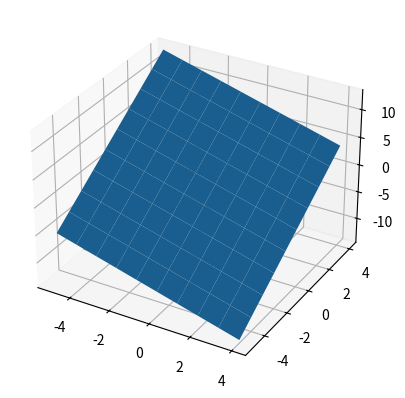

Python code for this plot:
import matplotlib.pyplot as plt
from mpl_toolkits.mplot3d import Axes3D
import numpy as np

def dot_product(v1, v2):
    return sum(x*y for x, y in zip(v1, v2))

def cross_product(v1, v2):
    return [
        v1[1]*v2[2] - v1[2]*v2[1],
        v1[2]*v2[0] - v1[0]*v2[2],
        v1[0]*v2[1] - v1[1]*v2[0]
    ]

def find_plane(p1, p2, p3):
    # create vectors
    v1 = [x2 - x1 for x1, x2 in zip(p1, p2)]
    v2 = [x2 - x1 for x1, x2 in zip(p1, p3)]

    # find the normal vector to the plane
    normal = cross_product(v1, v2)

    # find the equation of the plane
    d = -dot_product(normal, p1)
    return normal, d

def verify_plane(normal, d, p):
    # calculate the distance from the point to the plane
    dist = dot_product(normal, p) + d

    # return True if the distance is zero, False otherwise
    return abs(dist) < 1e-6

def plot_plane(normal, d):
    # create grid of points
    x, y = np.meshgrid(range(-5,5), range(-5,5))

    # calculate the corresponding z values
    z = (-normal[0]*x - normal[1]*y - d) / normal[2]

    # plot the plane
    fig = plt.figure()
    ax = fig.add_subplot(111, projection='3d')
    ax.plot_surface(x, y, z)
    plt.show()

# test the functions
p1 = [1, 1, 1]
p2 = [2, 2, 2]
p3 = [1, 2, 3]
normal, d = find_plane(p1, p2, p3)
print(f'The equation of the plane is {normal[0]}x + {normal[1]}y + {normal[2]}z + {d} = 0')

print(f'p1 lies on the plane: {verify_plane(normal, d, p1)}')
print(f'p2 lies on the plane: {verify_plane(normal, d, p2)}')
print(f'p3 lies on the plane: {verify_plane(normal, d, p3)}')

plot_plane(normal, d)
